Run: headless pygame with SDL's dummy video driver; simulated clock (each Clock.tick advances the game by its frame time, no real sleeping); random seed 0; keys injected as events and as key.get_pressed() state; mouse plan: one left click at the window centre at the start of phase 2, then a move to the lower-right quarter at the start of phase 3.
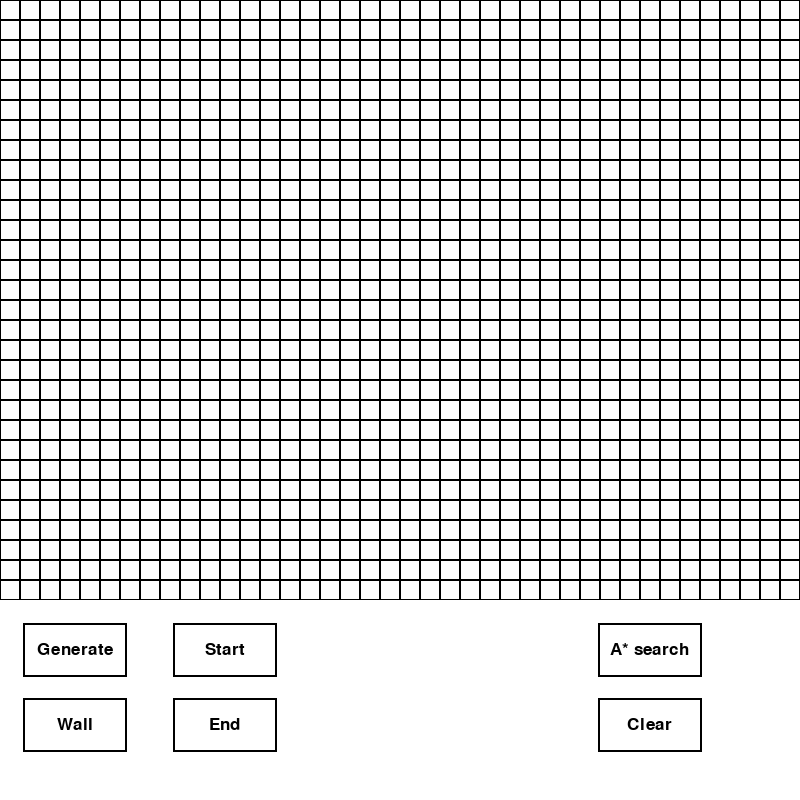
Frame 1 of 4 · flips 1–60 · no input
Frame 2 of 4 · flips 61–180 · clicked the window centre · tapped SPACE, RETURN · held RIGHT (→), D · screen unchanged from frame 1, image omitted
Frame 3 of 4 · flips 181–300 · moved the mouse to the lower-right quarter · held DOWN (↓), S · screen unchanged from frame 2, image omitted
Frame 4 of 4 · flips 301–420 · held LEFT (←), A, UP (↑), W · screen unchanged from frame 3, image omitted

The pygame program that drew these frames:

import pygame
import math
from pygame.locals import*
from random import*
#import random
import os
from queue import PriorityQueue
import heapq

pygame.init()
WIDTH=20
white=(255,255,255)
grey=(192,192,192,192)
black = (0,0,0)
blue = (0,0,205)
red=(255,0,0)
yellow = (255, 255, 0)
purple = (102,0,102)
win=pygame.display.set_mode((800,800))
win.fill(white)
class Vertex:

	def __init__(self,row,col):
		self.width=20
		self.row=row
		self.col=col
		self.y=self.row*self.width
		self.x=self.col*self.width
		self.start=False
		self.end=False
		self.wall=False
		self.neighbors=[]
		self.opened=False
		self.closed=False
		self.prev=None
		self.h=float('inf')
		self.g=float('inf')
		self.f=float('inf')
		self.color=white
		self.g_neighbors=[]
		

	def printself(self):
		print(self.row,self.col)
		# print(self.x,self.y)
		# print(self.color)
		print(self.h,self.g,self.f)
		#print(self.neighbors)
		# for i in self.neighbors:
		# 	print(i.row,i.col)

	def calch(self,endpoint):
		if self.wall==True:
			return
		else:
			self.h= ((self.row-endpoint.row)**2+(self.col-endpoint.col)**2)**(1/2)

	def calcf(self):
		self.f=self.h+self.g 
		return

	def update_neighbors(self,mat):
		self.neighbors=[]
		if self.wall==True:
			return
		if self.row<29:
			if mat[self.row+1][self.col].wall==False:
				self.neighbors.append(mat[self.row+1][self.col])
		if self.row>0:
			if mat[self.row-1][self.col].wall==False:
				self.neighbors.append(mat[self.row-1][self.col])
		if self.col<39:
			if mat[self.row][self.col+1].wall==False:
				self.neighbors.append(mat[self.row][self.col+1])
		if self.col>0:
			if mat[self.row][self.col-1].wall==False:
				self.neighbors.append(mat[self.row][self.col-1])

	def generate_neighbors(self,mat):
		self.g_neighbors=[]

		if self.row<29:
			if mat[self.row+1][self.col].wall==False:
				self.g_neighbors.append(mat[self.row+1][self.col])
		if self.row>0:
			if mat[self.row-1][self.col].wall==False:
				self.g_neighbors.append(mat[self.row-1][self.col])
		if self.col<39:
			if mat[self.row][self.col+1].wall==False:
				self.g_neighbors.append(mat[self.row][self.col+1])
		if self.col>0:
			if mat[self.row][self.col-1].wall==False:
				self.g_neighbors.append(mat[self.row][self.col-1])



	def reset(self):
		self.start=False
		self.end=False
		self.wall=False
		self.neighbors=[]
		self.opened=False
		self.closed=False
		self.prev=None
		self.h=float('inf')
		self.g=float('inf')
		self.f=float('inf')
		self.color=white
		self.g_neighbors=[]

	def __lt__(self,other):
		return self.f < other.f


class button():
    def __init__(self, color, x,y,width,height, text=''):
        self.color = color
        self.x = x
        self.y = y
        self.width = width
        self.height = height
        self.text = text
        self.active=False
        self.clicked=False

    def draw(self):
        #Call this method to draw the button on the screen

        pos =pygame.mouse.get_pos()
        button_rect = Rect(self.x, self.y, self.width, self.height)


        if button_rect.collidepoint(pos):
        	if pygame.mouse.get_pressed()[0]==1 and self.clicked==False:
        		self.clicked=True
        	elif pygame.mouse.get_pressed()[0]==0 and self.clicked==True:	
        		if self.active==False:
	        		self.active=True
	        		#self.color=grey
	        		self.clicked=False
	        	else:
	        		self.active=False
	        		#self.color=white
	        		self.clicked=False
        if self.active==True:
        	self.color=grey
        else:
        	self.color=white	    


        pygame.draw.rect(win, black, (self.x-2,self.y-2,self.width+4,self.height+4),0)
            
        pygame.draw.rect(win, self.color, (self.x,self.y,self.width,self.height),0)
        
        if self.text != '':
            font = pygame.font.SysFont('comicsans', 25)
            text = font.render(self.text, 1, (0,0,0))
            win.blit(text, (self.x + (self.width/2 - text.get_width()/2), self.y + (self.height/2 - text.get_height()/2)))

  


    def isOver(self, pos):
        #Pos is the mouse position or a tuple of (x,y) coordinates
        if pos[0] > self.x and pos[0] < self.x + self.width:
            if pos[1] > self.y and pos[1] < self.y + self.height:
                return True
            
        return False

class clickbutton(button):
	def __init__(self, color, x,y,width,height, text=''):
		self.color = color
		self.x = x
		self.y = y
		self.width = width
		self.height = height
		self.text = text
		self.active=False
		self.clicked=False

	def draw(self):
		pos =pygame.mouse.get_pos()
		button_rect = Rect(self.x, self.y, self.width, self.height)


		if button_rect.collidepoint(pos):
			if pygame.mouse.get_pressed()[0]==1 and self.clicked==False:
				self.clicked=True
			elif pygame.mouse.get_pressed()[0]==0 and self.clicked==True:	
				if self.active==False:
					self.active=True
					#self.color=grey
					self.clicked=False
				

		if self.clicked==True:
			self.color=grey
		else:
			self.color=white	    


		pygame.draw.rect(win, black, (self.x-2,self.y-2,self.width+4,self.height+4),0)
		    
		pygame.draw.rect(win, self.color, (self.x,self.y,self.width,self.height),0)

		if self.text != '':
			font = pygame.font.SysFont('comicsans', 25)
			text = font.render(self.text, 1, (0,0,0))
			win.blit(text, (self.x + (self.width/2 - text.get_width()/2), self.y + (self.height/2 - text.get_height()/2)))




class Grid:
	def __init__(self,row=None,col=None):
		if row==None:
			self.row=30
		else:
			self.row=row
			

		if col==None:
			self.col=40
		else:
			self.col=col

		self.startpoint=None
		self.endpoint=None

		self.mat=[[Vertex(i,j) for j in range(self.col)] for i in range(self.row)]
		self.generate=clickbutton(white,25,625,100,50,'Generate')
		self.wall_editor=button(white,25,700,100,50,'Wall')
		self.startbutton=button(white,175,625,100,50,'Start')
		self.endbutton=button(white,175,700,100,50,'End')
		self.Asearch=button(white,600,625,100,50,'A* search')
		self.clearbutton=clickbutton(white,600,700,100,50,'Clear')
		self.count=1200
		self.clear_list=[]
		self.g_set=[]
		self.wall_list=[]


	def make_wall(self,row,col):
		if self.startpoint==self.mat[row][col]:
			self.mat[row][col].reset()
			self.startpoint=None
		if self.endpoint==self.mat[row][col]:
			self.mat[row][col].reset()
			self.endpoint=None

		self.mat[row][col].reset()
		self.mat[row][col].wall=True
		self.mat[row][col].color=black

	def make_start(self,row,col):
		if self.startpoint != None:
			self.startpoint.reset()

		if self.startpoint==self.endpoint:
			self.mat[row][col].reset()
			self.endpoint=None

		self.mat[row][col].reset()
		self.startpoint=self.mat[row][col]
		self.mat[row][col].start=True
		self.mat[row][col].color=blue

		
	def make_end(self,row,col):
		if self.endpoint != None:
			self.endpoint.reset()

		if self.startpoint==self.endpoint:
			self.mat[row][col].reset()
			self.startpoint=None

		self.mat[row][col].reset()
		self.endpoint=self.mat[row][col]
		self.mat[row][col].end=True
		self.mat[row][col].color=red

	def clearfn(self):
		self.startpoint=None
		self.endpoint=None
		self.clear_list=[]
		self.g_set=[]
		self.wall_list=[]
		self.count=1200
		self.reset_neighbor()
		for i in range(self.row):
			for j in range(self.col): 
				square=self.mat[i][j]
				square.reset()

	def reset_neighbor(self):
		for i in range(self.row):
			for j in range(self.col): 
				square=self.mat[i][j]
				square.neighbors=[]
				square.g_neighbors=[]
	def drawgrid(self):

		if pygame.mouse.get_pressed()[0]==1:
			pos =pygame.mouse.get_pos()
			if (self.wall_editor.isOver(pos)):
				self.startbutton.active=False
				self.endbutton.active=False
			elif (self.startbutton.isOver(pos)):
				self.wall_editor.active=False
				self.endbutton.active=False
			elif (self.endbutton.isOver(pos)):
				self.wall_editor.active=False
				self.startbutton.active=False

		if pygame.mouse.get_pressed()[0]==0 and self.clearbutton.active==True and self.clearbutton.clicked==False:
			self.clearfn()
			self.clearbutton.active=False

		if pygame.mouse.get_pressed()[0]==0 and self.generate.active==True and self.generate.clicked==False:
			self.clearfn()
			self.generatefn()
			# for i in range(self.row):
			# 	for j in range(self.col):
			# 		if (random()<0.3):
			# 			self.make_wall(i,j)
			self.generate.active=False
			

		self.drawboard()


		self.generate.draw()
		self.wall_editor.draw()
		self.startbutton.draw()
		self.endbutton.draw()
		self.Asearch.draw()
		self.clearbutton.draw()
		pygame.display.update()

	def clear_left(self,square,count,clear_list):
		if square.col>0:
			if self.mat[square.row][square.col-1].wall==True:
				self.mat[square.row][square.col-1].reset()
				self.clear_list.append(self.mat[square.row][square.col-1])
				self.count=self.count-1
				return True

	def clear_right(self,square,count,clear_list):
		if square.col<39:
			if self.mat[square.row][square.col+1].wall==True:
				self.mat[square.row][square.col+1].reset()
				self.clear_list.append(self.mat[square.row][square.col+1])
				self.count=self.count-1
				return True

	def clear_up(self,square,count,clear_list):
		if square.row>0:
			if self.mat[square.row-1][square.col].wall==True:
				self.mat[square.row-1][square.col].reset()
				self.clear_list.append(self.mat[square.row-1][square.col])
				self.count=self.count-1
				return True

	def clear_down(self,square,count,clear_list):
		if square.row<29:
			if self.mat[square.row+1][square.col].wall==True:
				self.mat[square.row+1][square.col].reset()
				self.clear_list.append(self.mat[square.row+1][square.col])
				self.count=self.count-1
				return True

	def generatefn(self):
		self.reset_neighbor()
		wall_list=[]

		for i in range(self.row):
			for j in range(self.col):
				if (random()<0.3):
					self.make_wall(i,j)
					
		for i in range(self.row):
			for j in range(self.col):
				wall_list.append(self.mat[i][j])
				self.mat[i][j].generate_neighbors
		
		square=self.mat[15][20]
		square.reset()
		square_set={square}
			
		square_queue=[square]
		while len(square_queue)!=0:	
			i=square_queue[0]
			i.generate_neighbors(self.mat)

			for j in i.g_neighbors:
				if j not in square_set:
					square_set.add(j)
					square_queue.append(j)

			square_queue.remove(i)

			
		for a in range(self.row):
			for b in range(self.col):


				square1=self.mat[a][b]
				if square1.wall==False:
					if square1 not in square_set:
						temp_set={square1}							
						temp_queue=[square1]
						while len(temp_queue)!=0:	
							i=temp_queue[0]
							i.generate_neighbors(self.mat)

							for j in i.g_neighbors:
								if j not in temp_set:
									temp_set.add(j)
									temp_queue.append(j)
							temp_queue.remove(i)
						for i in wall_list:
							if (square_set.isdisjoint(i.g_neighbors)==False and temp_set.isdisjoint(i.g_neighbors)==False):
								wall_list.remove(i)
								i.reset()
								square_set.add(i)
								square_set=square_set.union(temp_set)
								temp_set={}
						

						if len(temp_set)!=0:
							for i in temp_set:
								self.make_wall(i.row,i.col)


							





					







		# for i in range(self.row):
		# 	for j in range(self.col):
		# 			self.make_wall(i,j)

		# x=random.randint(0,29)
		# y=random.randint(0,39)

		# square=self.mat[x][y]
		# square.reset()
		# self.clear_list=[]
		# self.clear_down(square,self.count,self.clear_list)
		# self.clear_up(square,self.count,self.clear_list)
		# self.clear_left(square,self.count,self.clear_list)
		# self.clear_right(square,self.count,self.clear_list)

		# while self.count>600:
		# 	square=random.choice(self.clear_list)
		# 	z=random.randint(0,4)
		# 	square.generate_neighbors(self.mat)
		# 	if (len(square.g_neighbors)==1):
		# 		old_count
		# 		#fn_list=[self.clear_down(square,self.count,self.clear_list),self.clear_up(square,self.count,self.clear_list),self.clear_left(square,self.count,self.clear_list),self.clear_right(square,self.count,self.clear_list)]
				
				
		# 	self.clear_list.remove(square)

		# 	print(self.count)
		# 	if (len(self.clear_list)==0):
		# 		break







			




		




	def drawboard(self):
		for i in range(self.row):
			for j in range(self.col):
				square=self.mat[i][j]
				if (square.opened==True):
					square.color=yellow
				elif (square.closed==True and square!=self.startpoint and square.color!=purple):
					square.color=grey

				pygame.draw.rect(win,square.color,(square.x,square.y,square.width,square.width))
				pygame.draw.rect(win,black,(square.x,square.y,square.width,square.width),1)


	def printself(self):
		print("start")
		for i in range(self.row):
			for j in range(self.col):
				square=self.mat[i][j]
				if square.start==True:
					square.printself()

		print("end")
		for i in range(self.row):
			for j in range(self.col):
				square=self.mat[i][j]
				if square.end==True:
					square.printself()

		print("wall")
		for i in range(self.row):
			for j in range(self.col):
				square=self.mat[i][j]
				if square.wall==True:
					square.printself()

		print("startpoint")
		self.startpoint.printself()

		print("endpoint")
		self.endpoint.printself()

def Astar(grid):
	#q=PriorityQueue()
	#grid.reset_neighbor()
	open_list=[]
	for i in range(grid.row):
		for j in range(grid.col):
			square=grid.mat[i][j]
			square.calch(grid.endpoint)
			square.update_neighbors(grid.mat)

	grid.startpoint.g=0
	grid.startpoint.closed=True
	grid.startpoint.calcf()
	#grid.startpoint.printself()


	for i in grid.startpoint.neighbors:
		if grid.startpoint.g +1 <i.g and i.closed==False and i.opened==False:
			i.g=grid.startpoint.g +1
			i.calcf()
			i.prev=grid.startpoint
			i.opened==True
			open_list.append(i)
			#q.put((i.f,i.row,i.col))

	heapq.heapify(open_list)

	# while not q.empty():
	# 	item = q.get()
	# 	print(item)
	# for i in open_list:
	# 	i.printself()

	while len(open_list):
		for event in pygame.event.get():
			if event.type == pygame.QUIT:
				#grid.printself()							
				os.sys.exit()

		curr_square=heapq.heappop(open_list)
		#curr_square.printself()

		if (curr_square==grid.endpoint):

			grid.drawboard()
			pygame.display.update()
			break

		curr_square.closed=True
		curr_square.opened=False

		for i in curr_square.neighbors:
			grid.drawboard()
			pygame.display.update()
			if i.closed==True:
				continue
			elif curr_square.g+1<i.g :
				i.g=curr_square.g+1
				i.calcf()
				i.prev=curr_square

				if i.opened==False:
					open_list.append(i)
					i.opened==True

		heapq.heapify(open_list)


	prev_square=grid.endpoint.prev
	prev_square.color=purple
	while (prev_square!=None and prev_square!=grid.startpoint):
		prev_square=prev_square.prev
		if (prev_square!=grid.startpoint):
			prev_square.color=purple
		else:
			break
	grid.drawboard()
	pygame.display.update()



		









			



run=True
a=Grid()


# b=a.mat[29][39]
# b.wall=True
# b.printself()

while run==True:
	
	a.drawgrid()
	pos =pygame.mouse.get_pos()
	for event in pygame.event.get():
		if event.type==pygame.locals.QUIT:
			run=False

		if a.Asearch.active==True:
			if a.startpoint ==None or a.endpoint==None:
				a.Asearch.active=False
				a.Asearch.color=white
			else:
				Astar(a)


		if pygame.mouse.get_pressed()[0]==1:
			#pos =pygame.mouse.get_pos()
			x=pos[0]
			y=pos[1]

			row=y//WIDTH
			col=x//WIDTH

			if(row>29 or col >39):
				continue				
			else:
				if a.wall_editor.active==True:
					a.make_wall(row,col)

				elif a.startbutton.active==True:
					a.make_start(row,col)

				elif a.endbutton.active==True:
					a.make_end(row,col)

		elif pygame.mouse.get_pressed()[2]==1:
			pos =pygame.mouse.get_pos()
			x=pos[0]
			y=pos[1]

			row=y//WIDTH
			col=x//WIDTH

			a.mat[row][col].reset()

	
pygame.quit()

# a.clearfn()
#a.printself()
